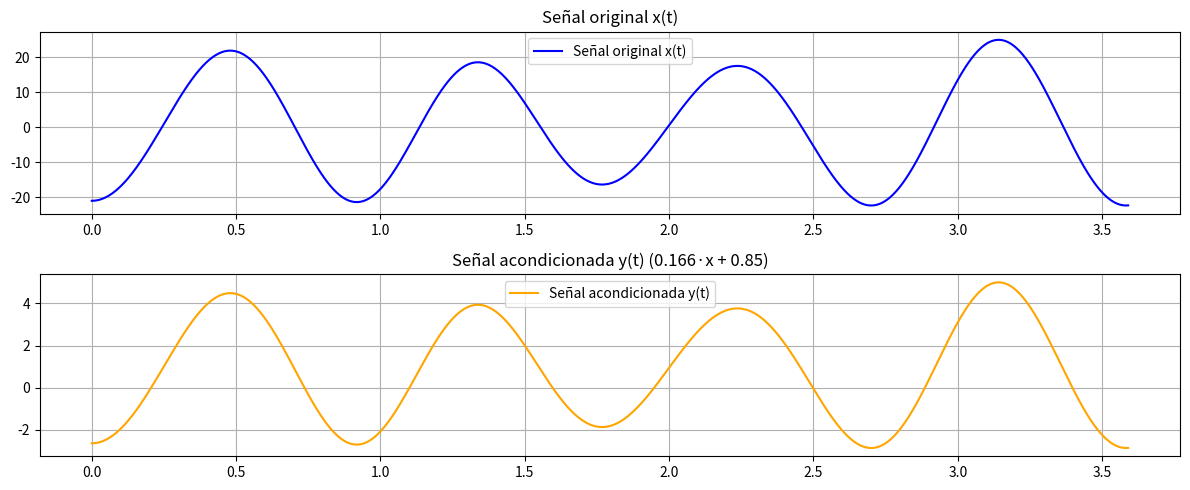
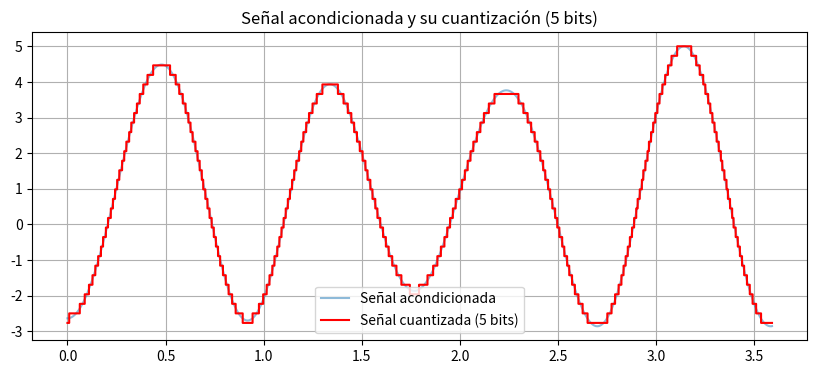
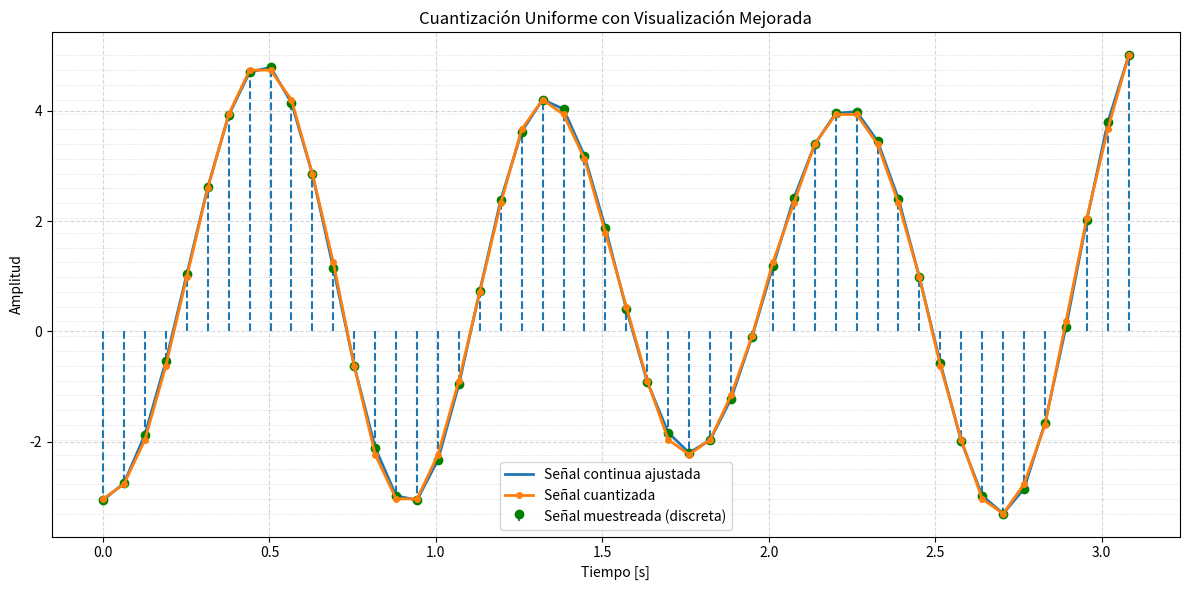
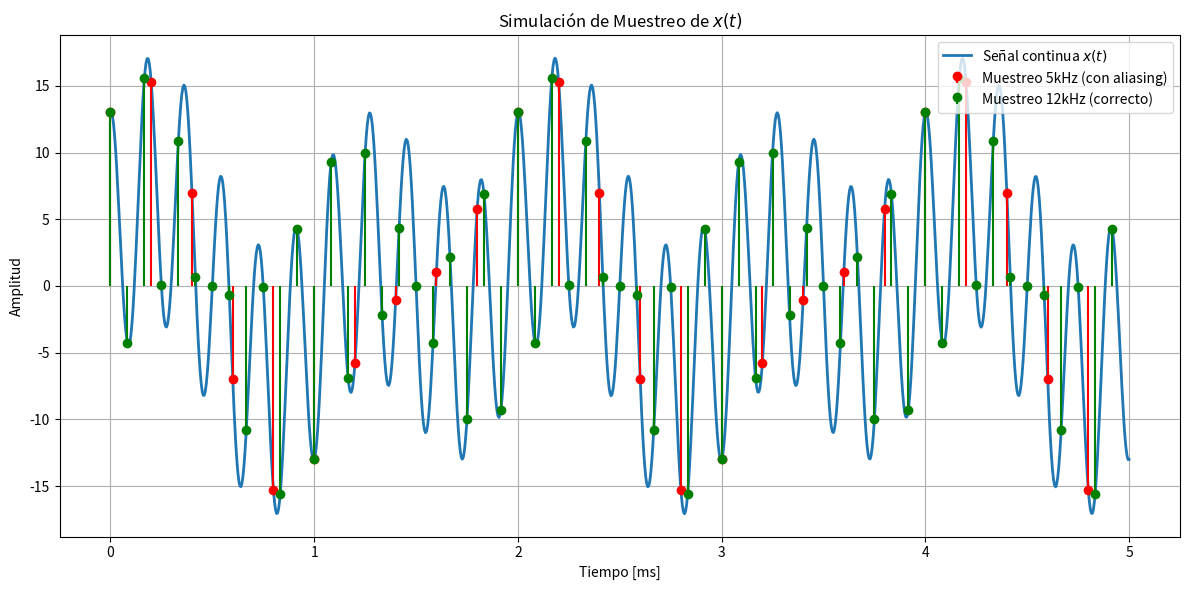

The matplotlib source for these figures, in order: (Note: this script raises an exception after producing the figures.)
# Propuesta 1

import numpy as np
import matplotlib.pyplot as plt

# Paso 1: Definir el tiempo - al menos dos períodos de la señal más lenta (7t)
f_base = 7  # frecuencia más baja (7 rad/s → T = 2π/7)
T = 2 * np.pi / f_base
t = np.linspace(0, 2 * T * 2, 1000)  # dos períodos

# Paso 2: Definir la señal original x(t)
x = 20 * np.sin(7 * t - np.pi / 2) - 3 * np.cos(5 * t) + 2 * np.cos(10 * t)

# Paso 3: Acondicionamiento con "Cero y pendiente"
m = 0.166  # pendiente calculada
b = 0.85   # desplazamiento calculado
y = m * x + b  # señal acondicionada

# Paso 4: Graficar señal original y acondicionada
plt.figure(figsize=(12, 5))

plt.subplot(2, 1, 1)
plt.plot(t, x, label='Señal original x(t)', color='blue')
plt.title('Señal original x(t)')
plt.grid(True)
plt.legend()

plt.subplot(2, 1, 2)
plt.plot(t, y, label='Señal acondicionada y(t)', color='orange')
plt.title('Señal acondicionada y(t) (0.166·x + 0.85)')
plt.grid(True)
plt.legend()

plt.tight_layout()
plt.show()

# Paso 5: Cuantización - 5 bits → 2^5 = 32 niveles
niveles = 2 ** 5
Vmin = -3.3
Vmax = 5
paso = (Vmax - Vmin) / (niveles - 1)  # paso de cuantización

# Cuantización: redondeamos la señal acondicionada al nivel más cercano
y_cuantizada = np.round((y - Vmin) / paso) * paso + Vmin

# Paso 6: Graficar señal cuantizada
plt.figure(figsize=(10, 4))
plt.plot(t, y, label='Señal acondicionada', alpha=0.5)
plt.step(t, y_cuantizada, label='Señal cuantizada (5 bits)', color='red', where='mid')
plt.title('Señal acondicionada y su cuantización (5 bits)')
plt.grid(True)
plt.legend()
plt.show()


# Propuesta 2
import numpy as np
import matplotlib.pyplot as plt
from scipy.spatial.distance import cdist  # Para calcular distancias entre puntos (útil en la cuantización)

# --- PARÁMETROS DE CUANTIZACIÓN ---
y_min, y_max = -3.3, 5        # Rango de valores de amplitud permitidos del microprocesador
nbits = 5                     # Número de bits del microprocesador
n_levels = 2**nbits           # Número de niveles posibles (2^n)
ve = np.linspace(y_min, y_max, n_levels)  # Vector con los niveles de cuantización uniformemente espaciados

# --- FUNCIÓN DE AJUSTE DE CERO Y PENDIENTE ---
def cero_pen(x, ymin=-25, ymax=20):
    """Aplica una transformación lineal a la señal x para que encaje entre ymin y ymax"""
    m = (ymax - ymin) / (x.max() - x.min())  # Cálculo de la pendiente
    c = ymin - m * x.min()                   # Cálculo de la ordenada al origen
    return m * x + c                         # Retorna la señal ajustada

# --- GENERACIÓN DE SEÑAL ---
Fo = 1.59                   # Frecuencia fundamental de la señal (Hz)
Fs = 10 * Fo                # Frecuencia de muestreo (mínimo 10 veces la fundamental para buena resolución)
Ts = 1 / Fs                 # Periodo de muestreo
To = 1 / Fo                 # Periodo de la señal original
tv = np.arange(0, 5 * To, Ts)  # Vector de tiempo desde 0 hasta 5 periodos
# Generación de la señal compuesta por varias frecuencias
y = -20*np.cos(7*tv) - 3*np.cos(5*tv) + 2*np.cos(10*tv)

# Ajuste de pendiente y nivel para que esté dentro del rango de cuantización
ysp = cero_pen(y, y_min, y_max)

# --- CUANTIZACIÓN ---
# Crea una matriz de distancias entre cada valor de ysp y cada nivel de cuantización
d = cdist(ve.reshape(-1,1), ysp.reshape(-1,1))  # reshape(-1,1) convierte los vectores en columnas
indices = np.argmin(d, axis=0)  # Encuentra el índice del nivel más cercano para cada valor
yq = ve[indices]                # Señal cuantizada (asigna cada valor al nivel más cercano)

# --- GRAFICACIÓN ---
plt.figure(figsize=(12, 6))  # Crea una figura con tamaño definido (ancho x alto en pulgadas)

# Señal continua ajustada (después del ajuste de rango)
plt.plot(tv, ysp, color='#1f77b4', linewidth=2, label='Señal continua ajustada')

# Señal discreta (muestreada) con stem plot
plt.stem(tv, ysp, linefmt='--', markerfmt='go', basefmt=" ", label='Señal muestreada (discreta)')

# Líneas horizontales que muestran los niveles de cuantización
for v in ve:
    plt.axhline(y=v, color='gray', linestyle=':', linewidth=0.5, alpha=0.4)  # Línea horizontal tenue

# Señal cuantizada (línea por tramos con puntos)
plt.plot(tv, yq, 'o-', color='#ff7f0e', linewidth=2, markersize=4, label='Señal cuantizada')

# Etiquetas de los ejes
plt.xlabel('Tiempo [s]')
plt.ylabel('Amplitud')

# Título del gráfico
plt.title('Cuantización Uniforme con Visualización Mejorada')

# Cuadrícula suave para facilitar la lectura
plt.grid(True, which='both', linestyle='--', alpha=0.5)

# Muestra la leyenda
plt.legend()

# Ajusta los márgenes para que nada se corte
plt.tight_layout()

# Muestra la figura
plt.show()

# Ejercicio 2: Simulación de muestreo de señales y el teorema de Nyquist

import numpy as np  # Importa la librería NumPy para cálculos numéricos
import matplotlib.pyplot as plt  # Importa matplotlib para visualización

# ========== Configuración de la señal continua original ==========
# Crea un array de tiempo continuo desde 0 hasta 0.005 segundos (5ms) con 1000 puntos
t_cont = np.linspace(0, 0.005, 1000)

# Definición de la señal compuesta por tres componentes sinusoidales:
# 1. 3*cos(1000πt) → Frecuencia = 500 Hz (1000π/(2π))
# 2. 5*sin(2000πt) → Frecuencia = 1000 Hz
# 3. 10*cos(11000πt) → Frecuencia = 5500 Hz
x_cont = 3 * np.cos(1000 * np.pi * t_cont) + \
         5 * np.sin(2000 * np.pi * t_cont) + \
         10 * np.cos(11000 * np.pi * t_cont)

# ========== Muestreo INADECUADO (viola Nyquist) ==========
fs_bad = 5000  # Frecuencia de muestreo de 5 kHz (insuficiente para la componente de 5.5 kHz)
Ts_bad = 1 / fs_bad  # Periodo de muestreo = 0.0002 segundos (200 μs)
# Crea array de tiempos discretos desde 0 hasta 5ms con paso Ts_bad
n_bad = np.arange(0, 0.005, Ts_bad)
# Muestra la señal original en los tiempos discretos
x_bad = 3 * np.cos(1000 * np.pi * n_bad) + \
        5 * np.sin(2000 * np.pi * n_bad) + \
        10 * np.cos(11000 * np.pi * n_bad)

# ========== Muestreo ADECUADO (cumple Nyquist) ==========
fs_good = 12000  # Frecuencia de muestreo de 12 kHz (>2*5.5 kHz)
Ts_good = 1 / fs_good  # Periodo de muestreo ≈ 83.33 μs
# Crea array de tiempos discretos con el nuevo periodo
n_good = np.arange(0, 0.005, Ts_good)
# Muestra la señal original en los nuevos tiempos discretos
x_good = 3 * np.cos(1000 * np.pi * n_good) + \
         5 * np.sin(2000 * np.pi * n_good) + \
         10 * np.cos(11000 * np.pi * n_good)

# ========== Visualización ==========
plt.figure(figsize=(12, 6))  # Crea figura de 12x6 pulgadas

# Grafica la señal continua original (convertimos tiempo a milisegundos *1000)
plt.plot(t_cont * 1000, x_cont, label="Señal continua $x(t)$", linewidth=2)

# Superpone muestreo incorrecto (rojo) usando stem() para diagrama de líneas
plt.stem(n_bad * 1000, x_bad, linefmt='r-', markerfmt='ro', basefmt=" ",
         label="Muestreo 5kHz (con aliasing)")

# Superpone muestreo correcto (verde)
plt.stem(n_good * 1000, x_good, linefmt='g-', markerfmt='go', basefmt=" ",
         label="Muestreo 12kHz (correcto)")

# Configuración del gráfico
plt.title("Simulación de Muestreo de $x(t)$")  # Título
plt.xlabel("Tiempo [ms]")  # Etiqueta eje X (convertido a milisegundos)
plt.ylabel("Amplitud")  # Etiqueta eje Y
plt.legend()  # Muestra leyenda
plt.grid(True)  # Activa cuadrícula
plt.tight_layout()  # Ajusta espaciado
plt.show()  # Muestra el gráfico


# Ejercicio 3: Cálculo de distancia media entre señales periódicas usando SymPy
import sympy as sp  # Importa SymPy para cálculo simbólico

# ========== Definición de variables simbólicas ==========
t, T = sp.symbols('t T', real=True, positive=True)  # t: tiempo, T: periodo (ambos reales y positivos)
w0 = 2 * sp.pi / T  # Frecuencia angular fundamental (ω₀ = 2π/T)

# ========== Definición de las señales ==========
x1 = sp.cos(w0 * t)  # Señal 1: Coseno de frecuencia fundamental ω₀

# Señal 2: Onda cuadrada definida por partes (Piecewise)
x2 = sp.Piecewise(
    (1, (t >= 0) & (t < T/4)),   # Valor 1 en [0, T/4)
    (-1, (t >= T/4) & (t < 3*T/4)),  # Valor -1 en [T/4, 3T/4)
    (1, (t >= 3*T/4) & (t < T))   # Valor 1 en [3T/4, T)
)

# ========== Cálculo de la distancia media ==========
f = (x1 - x2)**2  # Función a integrar: diferencia al cuadrado entre las señales

# Integración por tramos (debido a la definición por partes de x2):
integral = (
    sp.integrate(f, (t, 0, T/4)) +  # Integral en [0, T/4)
    sp.integrate(f, (t, T/4, 3*T/4)) +  # Integral en [T/4, 3T/4)
    sp.integrate(f, (t, 3*T/4, T))  # Integral en [3T/4, T)
)

# Normalización por el periodo para obtener el valor medio
distancia_media = integral / T

# Simplificación del resultado simbólico
distancia_media_simplificada = sp.simplify(distancia_media)

# Retorna el resultado simplificado
distancia_media_simplificada

# Ejercicio 4

"""
Reconstrucción de una señal periódica mediante series de Fourier compleja.
Este script:
- Define una señal trapezoidal periódica.
- Calcula sus coeficientes de Fourier por dos métodos:
   1) Directamente mediante la fórmula integral.
   2) Usando los coeficientes obtenidos a partir de la segunda derivada de la señal.
- Realiza la reconstrucción aproximada de la señal usando un número finito de términos.

"""

import numpy as np
import matplotlib.pyplot as plt

# === Parámetros del sistema ===
d1 = 1    # Inicio de la rampa ascendente (izquierda)
d2 = 2    # Fin de la rampa descendente (derecha)
A = 1     # Altura máxima de la señal
T = 6     # Período total de la señal

# === Dominio temporal ===
t = np.linspace(-T/2, T/2, 1000)  # Vector de tiempo centrado en cero

# === Definición de la señal piecewise trapezoidal ===
m2 = A / (d2 - d1)  # Pendiente de las rampas
m1 = -m2            # Pendiente negativa

x = np.piecewise(t,
                  [
                      ((t >= -T/2) & (t < -d2)),        # Zona izquierda (cero)
                      ((t >= -d2) & (t <= -d1)),        # Rampa ascendente
                      ((t > -d1) & (t <= d1)),          # Plataforma superior
                      ((t > d1) & (t <= d2)),           # Rampa descendente
                      ((t > d2) & (t <= T/2))           # Zona derecha (cero)
                  ],
                  [
                      0,                                # Valor constante
                      lambda t: m1 * t + d2 * m1,       # Ecuación de la rampa ascendente
                      -A,                                # Nivel alto
                      lambda t: m2 * t + d2 * m1,       # Ecuación de la rampa descendente
                      0                                 # Valor constante
                  ])

# Arreglos para almacenar los valores reconstruidos (aceptan números complejos)
re1 = np.zeros(1000, dtype=complex)  # Reconstrucción directa
re2 = np.zeros(1000, dtype=complex)  # Reconstrucción con derivada
re3 = np.zeros(1000, dtype=complex)  # Otra reconstrucción con derivada

# === Función de reconstrucción directa ===
def recos1(ti, N, T):
    """
    Reconstruye la señal usando la serie compleja de Fourier hasta el orden N.

    Parameters:
    ti (float): Tiempo actual donde se evalúa la señal
    N (int): Número máximo de armónicos
    T (float): Período de la señal

    Returns:
    complex: Valor reconstruido en el instante ti
    """
    suma = 0
    omega = (2 * np.pi) / T  # Frecuencia angular fundamental
    for i in range(N + 1):
        if i != 0:
            # Coeficiente Cn multiplicado por exponencial compleja
            integrando = x * np.exp(-1j * i * omega * t)
            cn = (2 / T) * np.trapezoid(integrando, t)
            suma += cn * np.exp(1j * i * omega * ti)
        else:
            # Término constante (C0)
            suma += (1 / T) * np.trapezoid(x, t)
    return suma

# === Función de reconstrucción usando la segunda derivada ===
def recos2(ti, N, T, d1, d2, A):
    """
    Reconstruye la señal usando coeficientes calculados a partir de la segunda derivada.

    Parameters:
    ti (float): Tiempo actual donde se evalúa la señal
    N (int): Número máximo de armónicos
    T (float): Período de la señal
    d1, d2 (float): Límites de las rampas
    A (float): Altura máxima de la señal

    Returns:
    complex: Valor reconstruido en el instante ti
    """
    suma = 0
    omega = (2 * np.pi) / T
    for i in range(N + 1):
        if i != 0:
            # Coeficiente Cn usando derivada
            numerador = 4 * (A / (d2 - d1)) * (np.cos(d1 * i * omega) - np.cos(d2 * i * omega))
            denominador = T * i**2 * omega**2
            cn = numerador / denominador
            suma += cn * np.exp(1j * i * omega * ti)
        else:
            # Término constante (C0), igual que antes
            suma += (1 / T) * np.trapezoid(x, t)
    return suma

# === Reconstrucción punto a punto ===
for i in range(1000):
    re1[i] = recos1(t[i], 4, T)  # Reconstrucción con 5 términos (0 a 4)
for i in range(1000):
    re2[i] = recos2(t[i], 5, T, d1, d2, -A)  # Reconstrucción con 6 términos (0 a 5)
# for i in range(1000):
#     re3[i] = recos2(t[i], 1, T, d1, d2, -A)  # Reconstrucción con 2 términos (0 a 1)

# === Gráfica de resultados ===
plt.figure(figsize=(10, 6))
plt.plot(t, x, color=(0.0588, 0.1843, 0.9804), label='Señal original')
plt.plot(t, re1.real, color=(0.2549, 0.9804, 0.4235), label='Reconstrucción directa (N=4)')
plt.plot(t, re2.real, color=(0.9804, 0.1059, 0.1882), label='Reconstrucción derivada (N=5)')
#plt.plot(t, re3.real, color=(0,0,0), label='Reconstrucción derivada (N=1)')
plt.title('Reconstrucciones de la señal usando Serie Compleja de Fourier')
plt.xlabel('Tiempo (t)')
plt.ylabel('Amplitud')
plt.legend()
plt.grid(color=(0.0157, 0.0431, 0.2314))
plt.tight_layout()
plt.show()

#@title Cálculo del espectro:

# === Calcular término constante c₀ ===
c0 = (1 / T) * np.trapezoid(x, t)

N_max = 5   # Número máximo de armónicos a graficar
# === Vector de armónicos n ∈ [-N_max, ..., 0, ..., N_max] ===
nv = np.arange(-N_max, N_max + 1)

# === Frecuencia angular fundamental ===
omega0 = (2 * np.pi) / T

# === Calcular coeficientes de Fourier usando segunda derivada ===
Cn = np.zeros_like(nv, dtype=np.complex128)

non_zero_mask = nv != 0  # Evitar división por cero
Cn[non_zero_mask] = (2j / (T * nv[non_zero_mask]**2 * omega0**2)) * \
                    (np.sin(nv[non_zero_mask] * omega0 * d1) - np.sin(nv[non_zero_mask] * omega0 * d2))

# Asignar valor medio en n=0
Cn[nv == 0] = c0

# Gráfica del espectro
plt.figure(figsize=(7, 3))
plt.stem(nv, np.abs(Cn))
plt.title("Espectro de Magnitud |cₙ| usando segunda derivada")
plt.xlabel("n (armónico)")
plt.ylabel("|cₙ|")
plt.grid(True)
plt.axhline(0, color='black', linewidth=0.8)
plt.xticks(nv)
plt.tight_layout()
plt.show()

# @title graficar espectro

# Gráfico del espectro en formato de matriz 2x2
fig = plt.figure(figsize=(7, 6))

# === Fila 1: Parte real e imaginaria ===

# Parte real
ax1 = fig.add_subplot(2, 2, 1)
ax1.stem(nv, np.real(Cn), 'r', basefmt=" ")
ax1.set_title(r'Parte Real $\text{Re}\{C_n\}$', fontsize=14)
ax1.set_xlabel(r'$n$', fontsize=12)
ax1.set_ylabel(r'$\text{Re}\{C_n\}$', fontsize=12)
ax1.grid(True)
ax1.axhline(0, color='black', lw=0.8)
ax1.set_xticks(nv)

# Parte imaginaria
ax2 = fig.add_subplot(2, 2, 2)
ax2.stem(nv, np.imag(Cn), 'r', basefmt=" ")
ax2.set_title(r'Parte Imaginaria $\text{Im}\{C_n\}$', fontsize=14)
ax2.set_xlabel(r'$n$', fontsize=12)
ax2.set_ylabel(r'$\text{Im}\{C_n\}$', fontsize=12)
ax2.grid(True)
ax2.axhline(0, color='black', lw=0.8)
ax2.set_xticks(nv)

# Ajustar espaciado entre subplots
fig.tight_layout()
plt.show()